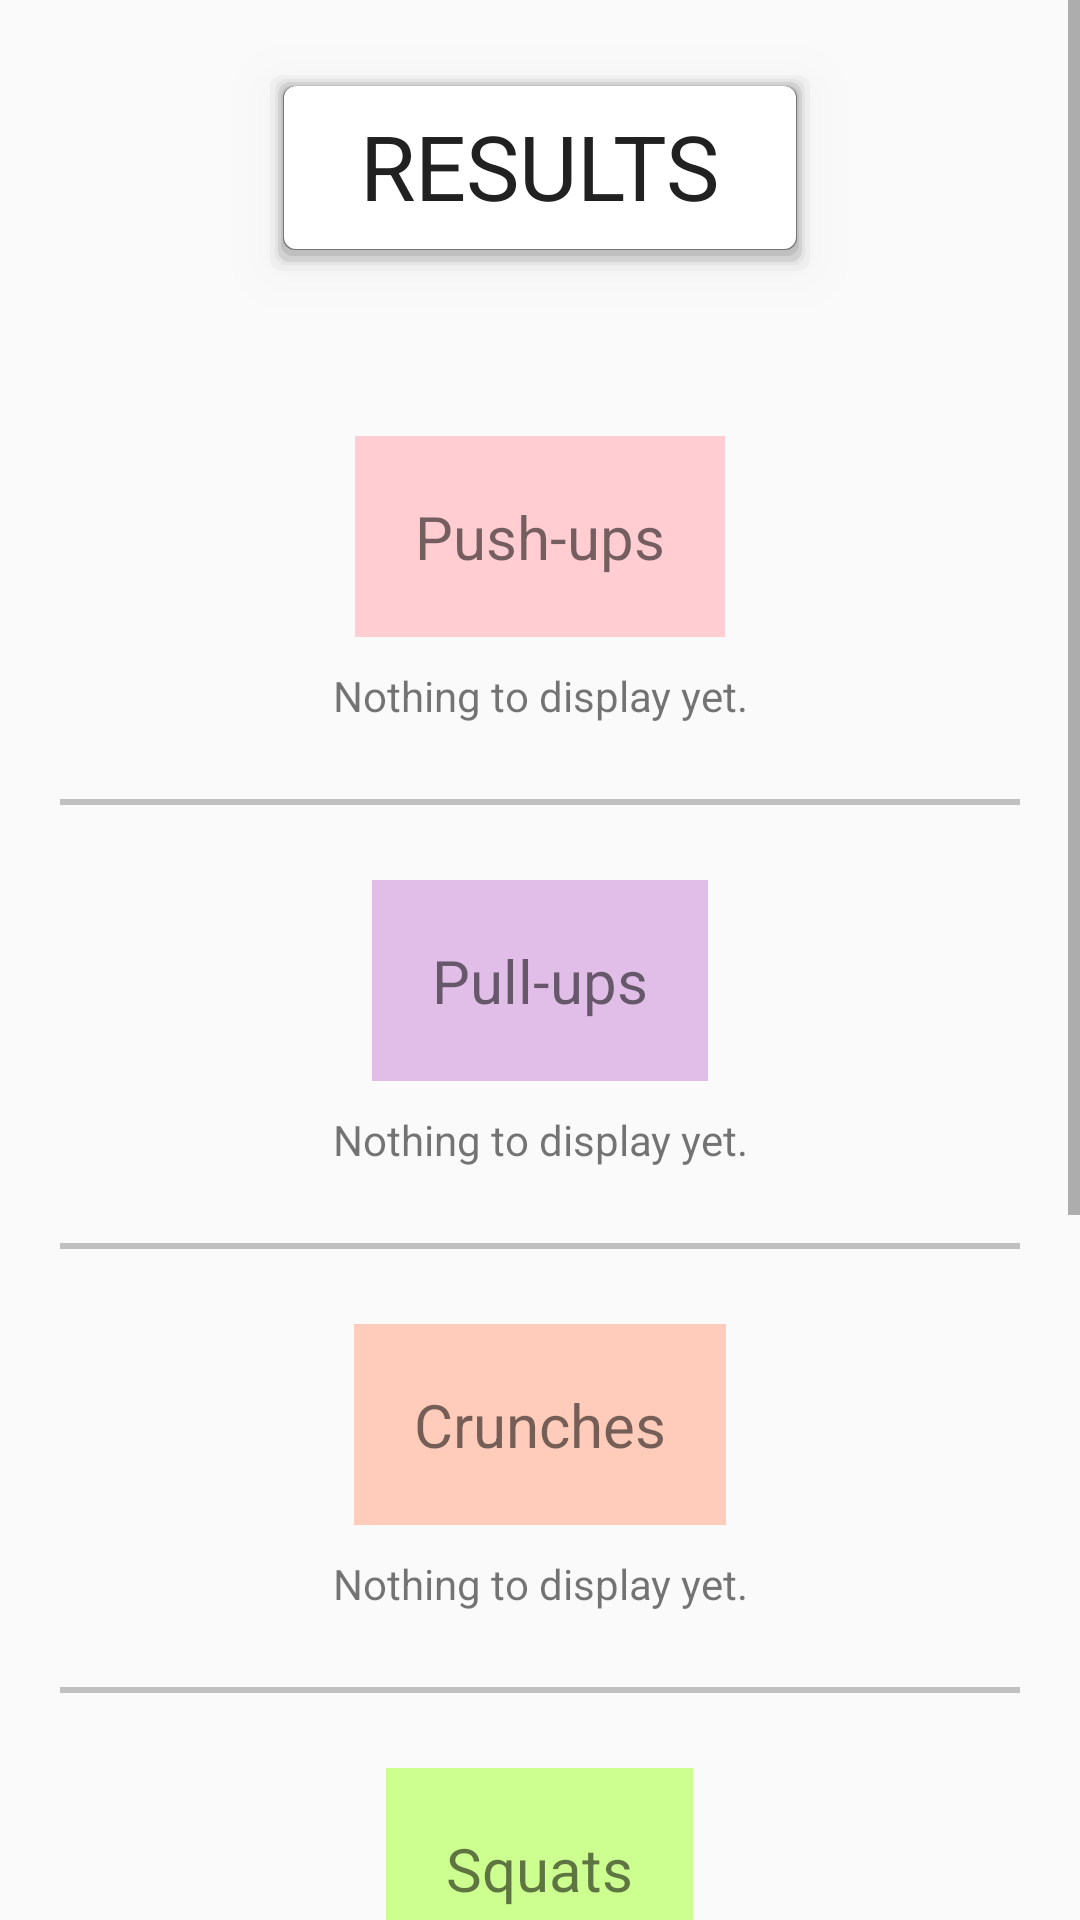

The Android layout XML behind this screen, and the referenced resources:
<!-- AndroidManifest.xml: application theme AppTheme -->
<!-- res/layout/results.xml -->
<?xml version="1.0" encoding="utf-8"?>
<ScrollView xmlns:android="http://schemas.android.com/apk/res/android"
    android:layout_width="match_parent"
    android:layout_height="match_parent">

    <LinearLayout xmlns:android="http://schemas.android.com/apk/res/android"
       android:orientation="vertical" android:layout_width="match_parent"
       android:layout_height="match_parent">

        <TextView
            style="@style/CustomText"
            android:layout_width="wrap_content"
            android:layout_height="wrap_content"
            android:text="RESULTS"
            android:layout_gravity="center_horizontal"
            android:layout_marginBottom="40dp"
            android:layout_marginTop="25dp"
            android:background="@drawable/border_shadow"
            android:elevation="10dp"
            android:paddingBottom="15dp"
            android:paddingTop="10dp"
            android:paddingLeft="30dp"
            android:paddingRight="30dp"
            />


        <TextView
            android:layout_width="wrap_content"
            android:layout_height="wrap_content"
            android:text="Push-ups"
            android:textAlignment="center"
            android:layout_gravity="center_horizontal"
            android:textSize="20sp"
            android:padding="20dp"
            android:layout_marginTop="15dp"
            android:background="#FFCDD2"
              />

               <TextView
                   android:layout_width="wrap_content"
                   android:layout_height="wrap_content"
                   android:text="Nothing to display yet."
                   android:textAlignment="center"
                   android:layout_gravity="center_horizontal"
                   android:layout_marginBottom="15dp"
                   android:layout_marginTop="10dp"
                   android:layout_marginLeft="10dp"
                   android:layout_marginRight="10dp"
                   android:id="@+id/pushUpResult"/>

        <View
            android:layout_width="fill_parent"
            android:layout_height="2dp"
            android:background="#c0c0c0"
            android:layout_marginRight="20dp"
            android:layout_marginLeft="20dp"
            android:layout_marginTop="10dp"
            android:layout_marginBottom="10dp"  />

        <TextView
            android:layout_width="wrap_content"
            android:layout_height="wrap_content"
            android:text="Pull-ups"
            android:textAlignment="center"
            android:layout_gravity="center_horizontal"
            android:textSize="20sp"
            android:padding="20dp"
            android:layout_marginTop="15dp"
            android:background="#E1BEE7"

            />

        <TextView
            android:layout_width="wrap_content"
            android:layout_height="wrap_content"
            android:text="Nothing to display yet."
            android:textAlignment="center"
            android:layout_gravity="center_horizontal"
            android:layout_marginBottom="15dp"
            android:layout_marginLeft="10dp"
            android:layout_marginRight="10dp"
            android:layout_marginTop="10dp"
            android:id="@+id/pullUpResult"  />

        <View
            android:layout_width="fill_parent"
            android:layout_height="2dp"
            android:background="#c0c0c0"
            android:layout_marginRight="20dp"
            android:layout_marginLeft="20dp"
            android:layout_marginTop="10dp"
            android:layout_marginBottom="10dp"  />

        <TextView
            android:layout_width="wrap_content"
            android:layout_height="wrap_content"
            android:text="Crunches"
            android:textAlignment="center"
            android:layout_gravity="center_horizontal"
            android:textSize="20sp"
            android:padding="20dp"
            android:layout_marginTop="15dp"
            android:background="#FFCCBC"

            />

        <TextView
            android:layout_width="wrap_content"
            android:layout_height="wrap_content"
            android:text="Nothing to display yet."
            android:textAlignment="center"
            android:layout_gravity="center_horizontal"
            android:layout_marginBottom="15dp"
            android:layout_marginLeft="10dp"
            android:layout_marginRight="10dp"
            android:layout_marginTop="10dp"
            android:id="@+id/crunchesResult" />

        <View
            android:layout_width="fill_parent"
            android:layout_height="2dp"
            android:background="#c0c0c0"
            android:layout_marginRight="20dp"
            android:layout_marginLeft="20dp"
            android:layout_marginTop="10dp"
            android:layout_marginBottom="10dp"  />

        <TextView
            android:layout_width="wrap_content"
            android:layout_height="wrap_content"
            android:text="Squats"
            android:background="#CCFF90"
            android:layout_marginTop="15dp"
            android:textAlignment="center"
            android:layout_gravity="center_horizontal"
            android:textSize="20sp"
            android:padding="20dp"
            />

        <TextView
            android:layout_width="wrap_content"
            android:layout_height="wrap_content"
            android:text="Nothing to display yet."
            android:textAlignment="center"
            android:layout_gravity="center_horizontal"
            android:layout_marginBottom="15dp"
            android:layout_marginTop="10dp"
            android:layout_marginLeft="10dp"
            android:layout_marginRight="10dp"
            android:id="@+id/squatsResult"  />


        <View
            android:layout_width="fill_parent"
            android:layout_height="2dp"
            android:background="#c0c0c0"
            android:layout_marginRight="20dp"
            android:layout_marginLeft="20dp"
            android:layout_marginTop="10dp"
            android:layout_marginBottom="10dp"  />

        <TextView
            android:layout_width="wrap_content"
            android:layout_height="wrap_content"
            android:text="Running"
            android:background="#90CAF9"
            android:layout_marginTop="15dp"
            android:textAlignment="center"
            android:layout_gravity="center_horizontal"
            android:textSize="20sp"
            android:padding="20dp"
            />

        <TextView
            android:layout_width="wrap_content"
            android:layout_height="wrap_content"
            android:text="Nothing to display yet."
            android:textAlignment="center"
            android:layout_gravity="center_horizontal"
            android:layout_marginBottom="15dp"
            android:layout_marginTop="10dp"
            android:layout_marginLeft="10dp"
            android:layout_marginRight="10dp"
            android:id="@+id/RunningResult"  />

        <View
            android:layout_width="fill_parent"
            android:layout_height="2dp"
            android:background="#c0c0c0"
            android:layout_marginRight="20dp"
            android:layout_marginLeft="20dp"
            android:layout_marginTop="10dp"
            android:layout_marginBottom="10dp"  />

        <TextView
            android:layout_width="wrap_content"
            android:layout_height="wrap_content"
            android:text="Planking"
            android:textAlignment="center"
            android:layout_gravity="center_horizontal"
            android:background="#FFF176"
            android:layout_marginTop="15dp"
            android:textSize="20sp"
            android:padding="20dp"
            />

        <TextView
            android:layout_width="wrap_content"
            android:layout_height="wrap_content"
            android:text="Nothing to display yet."
            android:textAlignment="center"
            android:layout_gravity="center_horizontal"
            android:layout_marginBottom="30dp"
            android:layout_marginLeft="10dp"
            android:layout_marginRight="10dp"
            android:layout_marginTop="10dp"
            android:id="@+id/plankResult" />


    </LinearLayout>

</ScrollView>
<!-- resources referenced by this layout -->
<resources>
  <!-- drawable border_shadow (drawable) -->
  <?xml version="1.0" encoding="utf-8"?>
  <layer-list xmlns:android="http://schemas.android.com/apk/res/android" >
  
      
      <item>
          <shape>
              <padding
                  android:bottom="2dp"
                  android:left="1.7dp"
                  android:right="1.7dp"
                  android:top="1.5dp" />
  
              <solid android:color="#30CCCCCC" />
  
              <corners android:radius="4dp"></corners>
  
          </shape>
      </item>
      <item>
          <shape>
              <padding
                  android:bottom="1dp"
                  android:left="1dp"
                  android:right="1dp"
                  android:top="1dp" />
  
              <solid android:color="#50CCCCCC" />
              <corners android:radius="4dp"></corners>
  
          </shape>
      </item>
      <item>w
          <shape>
              <padding
                  android:bottom="2dp"
                  android:left="1dp"
                  android:right="1dp"
                  android:top="1dp" />
  
              <solid android:color="#d2d2d2" />
              <corners android:radius="4dp"></corners>
  
          </shape>
      </item>
      <item>
          <shape>
              <padding
                  android:bottom="2dp"
                  android:left=".7dp"
                  android:right=".7dp"
                  android:top=".5dp" />
  
              <solid android:color="#c0c0c0" />
  
              <corners android:radius="4dp"></corners>
  
          </shape>
      </item>
      <item>
          <shape>
              <padding
                  android:bottom=".5dp"
                  android:left=".5dp"
                  android:right=".5dp"
                  android:top=".3dp" />
  
              <solid android:color="#767575" />
              <corners android:radius="4dp"></corners>
  
          </shape>
      </item>
  
      
      <item>
          <shape>
              <solid android:color="@android:color/white" />
              <corners android:radius="4dp"></corners>
  
          </shape>
      </item>
  
  </layer-list>
  <style name="CustomText">
          <item name="android:textSize">30sp</item>
          <item name="android:textColor">#212121</item>
      </style>
  <style name="AppTheme" parent="Theme.AppCompat.Light.DarkActionBar">
          
          <item name="colorPrimary">#01579B</item>
          <item name="colorPrimaryDark">#424242</item>
          <item name="colorAccent">#00E5FF</item>
  
      </style>
</resources>
